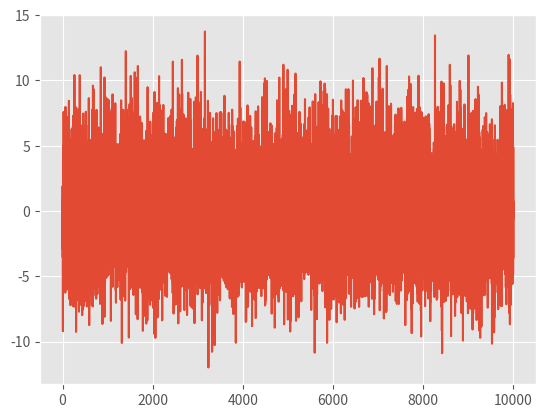

Write the Python code that produced this figure.

# -*- coding: utf-8 -*-

"""
2017-10-24 15:38:42

[redacted]
"""

import numpy as np

import matplotlib.pyplot as plt       # plot utility
plt.style.use('ggplot')
 

sig = 1

n = 200
T = 2 * n   # observation number
B = 10000   # simulation number

j_r = np.zeros(B)

for i in range(B):
    e = np.random.randn(T)
    e_t1 = np.zeros(T)
    for j in range(0,T-1):
        e_t1[j] = e[j+1]
    sig_c = (1/(4*n-2)) * sum(np.power(e[:T-1] + e_t1[:T-1],2))
    j_r[i] = 2 * np.sqrt(2*n - 1)*(sig_c - sig)
    
print("variance:", np.var(j_r))
print("mean:", j_r.mean())

plt.figure(1)
plt.plot(j_r)